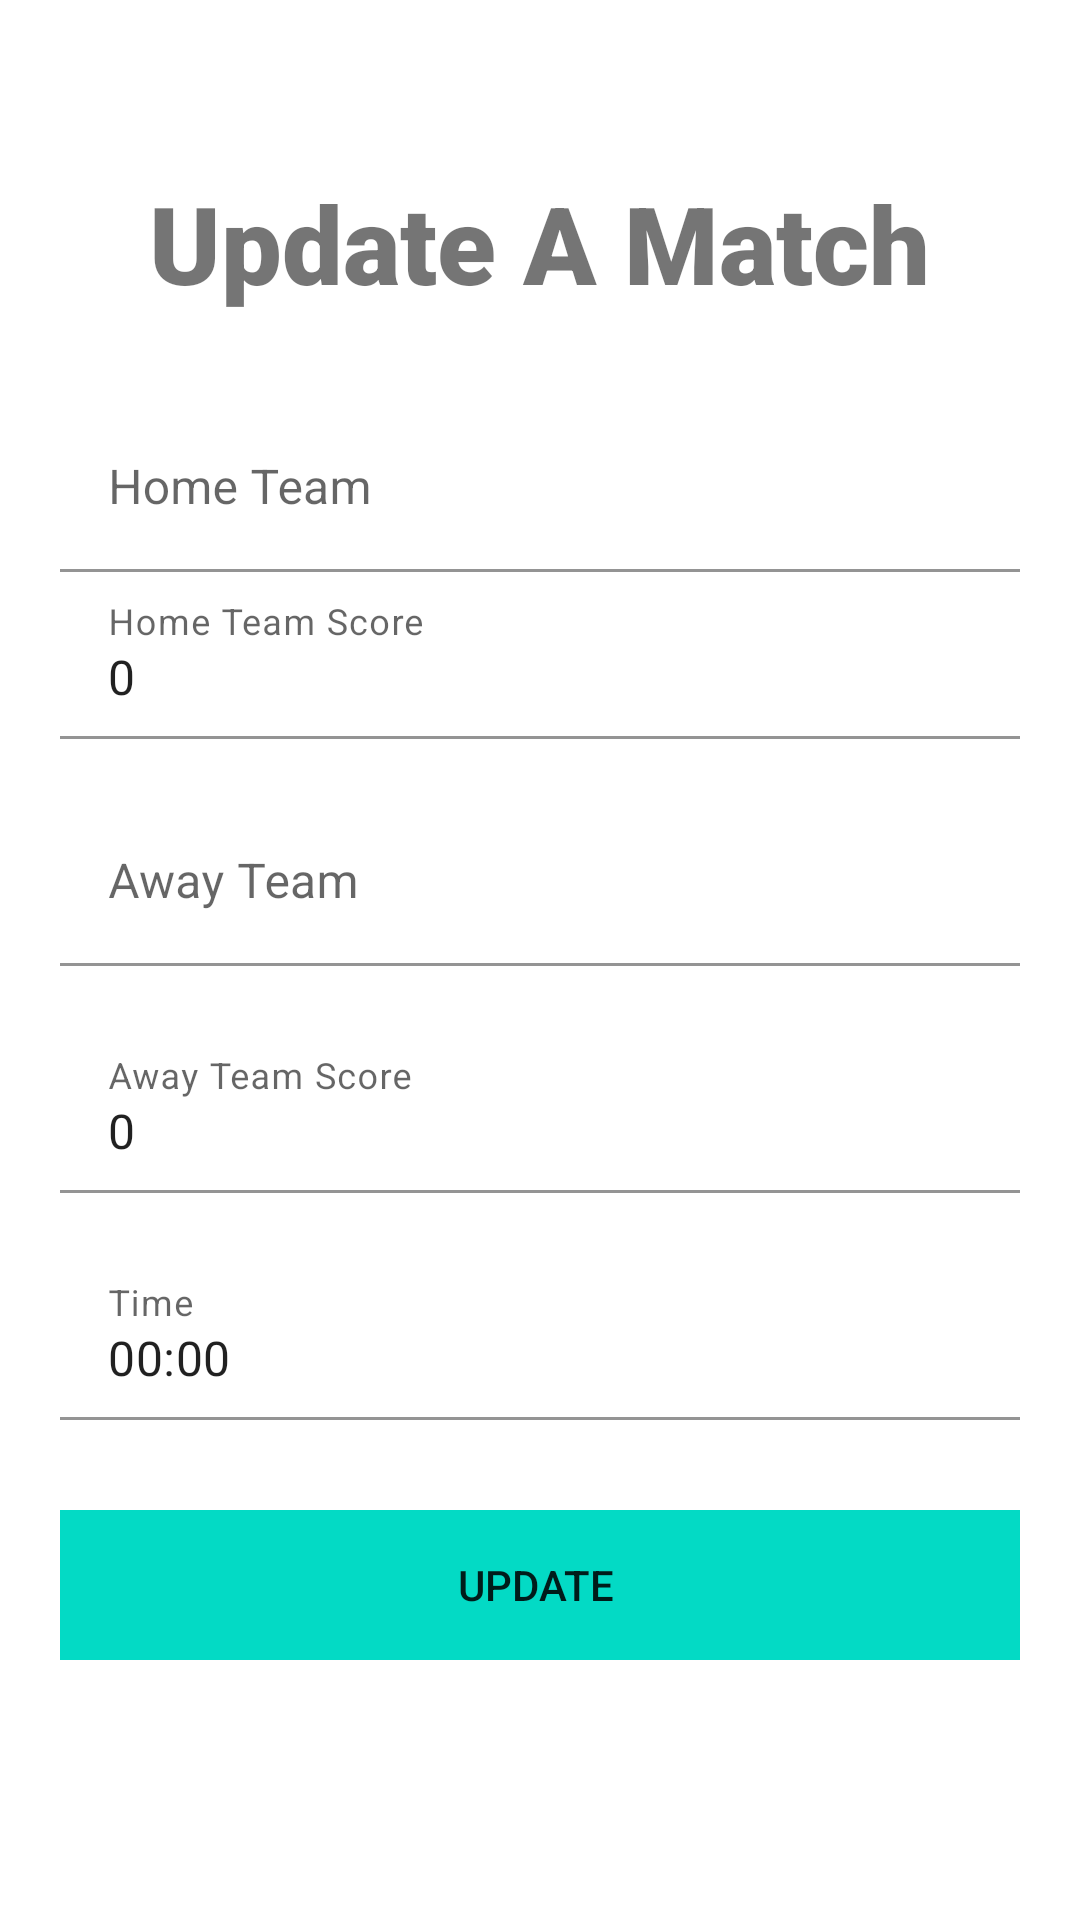

The Android layout XML behind this screen, and the referenced resources:
<!-- AndroidManifest.xml: application theme Theme.EGFootballTracker -->
<!-- res/layout/update_match_scores.xml -->
<?xml version="1.0" encoding="utf-8"?>
<LinearLayout xmlns:android="http://schemas.android.com/apk/res/android"
    xmlns:tools="http://schemas.android.com/tools"
    android:layout_width="match_parent"
    android:layout_height="match_parent"
    xmlns:app="http://schemas.android.com/apk/res-auto"
    android:orientation="vertical"
    android:gravity="center"
    tools:context=".View.UpdateMatchScoresFragment">

    
    <ScrollView
        android:layout_width="match_parent"
        android:layout_height="wrap_content">
    <LinearLayout
        android:layout_width="match_parent"
        android:layout_height="wrap_content"
        android:gravity="center"
        android:orientation="vertical">

        <LinearLayout
            android:layout_width="wrap_content"
            android:layout_height="wrap_content"
            android:orientation="vertical"
            android:layout_marginBottom="30dp"
            >

            <TextView
                android:id="@+id/textView2"
                android:layout_width="match_parent"
                android:layout_height="wrap_content"
                android:fontFamily="sans-serif-black"
                android:text="Update A Match"
                android:textSize="36sp" />
        </LinearLayout>

        <LinearLayout
            android:layout_width="320dp"
            android:layout_height="wrap_content"
            android:orientation="vertical"
            android:layout_marginBottom="30dp"
            >
            <com.google.android.material.textfield.TextInputLayout
                android:id="@+id/input_layout_CourseCode"
                android:layout_width="match_parent"
                android:layout_height="wrap_content">

                <EditText
                    android:id="@+id/txtHomeTeamName"
                    android:layout_width="match_parent"
                    android:layout_height="wrap_content"
                    android:background="?android:colorBackground"
                    android:focusable="false"
                    android:focusableInTouchMode="false"
                    android:hint="Home Team" />
            </com.google.android.material.textfield.TextInputLayout>



            <com.google.android.material.textfield.TextInputLayout
                android:id="@+id/input_layout_Fullname"
                android:layout_width="match_parent"
                android:layout_height="wrap_content">

                <EditText
                    android:id="@+id/txtUpdateHomeTeamScore"
                    android:layout_width="match_parent"
                    android:layout_height="wrap_content"
                    android:background="?android:colorBackground"

                    android:hint="Home Team Score"
                    android:inputType="none"
                    android:text="0 " />
            </com.google.android.material.textfield.TextInputLayout>

            <com.google.android.material.textfield.TextInputLayout
                android:id="@+id/input_layout_HostTeam"
                android:layout_width="match_parent"
                android:layout_height="wrap_content">

                <EditText
                    android:id="@+id/txtHostTeamName"
                    android:layout_width="match_parent"
                    android:layout_height="wrap_content"
                    android:layout_marginTop="20dp"
                    android:focusable="false"
                    android:focusableInTouchMode="false"
                    android:background="?android:colorBackground"
                    android:hint="Away Team" />

            </com.google.android.material.textfield.TextInputLayout>
            <com.google.android.material.textfield.TextInputLayout
                android:id="@+id/input_layout_Password"
                android:layout_width="match_parent"
                android:layout_height="wrap_content">

                <EditText
                    android:id="@+id/txtUpdateHostTeamScore"
                    android:layout_width="match_parent"
                    android:layout_height="wrap_content"
                    android:layout_marginTop="20dp"
                    android:background="?android:colorBackground"

                    android:hint="Away Team Score"
                    android:inputType="none"
                    android:text="0 " />

            </com.google.android.material.textfield.TextInputLayout>
            <com.google.android.material.textfield.TextInputLayout
                android:layout_width="match_parent"
                android:layout_height="wrap_content">

                <EditText
                    android:id="@+id/txtUpdateMatchTime"
                    android:layout_width="match_parent"
                    android:layout_height="wrap_content"
                    android:layout_marginTop="20dp"
                    android:background="?android:colorBackground"
                    android:hint="Time"
                    android:inputType="none"
                    android:text="00:00 " />

            </com.google.android.material.textfield.TextInputLayout>


            <LinearLayout
                android:layout_width="match_parent"
                android:layout_height="wrap_content"
                android:orientation="vertical"
                android:layout_marginTop="30dp"
                app:layout_constraintVertical_bias="0.9"
                app:layout_constraintBottom_toBottomOf="parent"
                app:layout_constraintEnd_toEndOf="parent"
                app:layout_constraintTop_toTopOf="parent"
                app:layout_constraintStart_toStartOf="parent">

                <Button
                    android:id="@+id/btnUpdateMatch"
                    android:layout_width="match_parent"
                    android:layout_height="50dp"
                    android:layout_gravity="center"
                    android:background="?attr/colorSecondary"
                    android:text="Update " />


            </LinearLayout>

        </LinearLayout>

    </LinearLayout>
    </ScrollView>

</LinearLayout>
<!-- resources referenced by this layout -->
<resources>
  <style name="Theme.EGFootballTracker" parent="Theme.MaterialComponents.DayNight.DarkActionBar">
          
          <item name="colorPrimary">#2486BD</item>
          <item name="colorPrimaryVariant">#186793</item>
          <item name="colorOnPrimary">#FFFFFF</item>
          
          <item name="colorSecondary">@color/teal_200</item>
          <item name="colorSecondaryVariant">@color/teal_700</item>
          <item name="colorOnSecondary">#2486BD</item>
          
          <item name="android:statusBarColor" tools:targetApi="l">?attr/colorPrimaryVariant</item>
          
      </style>
  <!-- not gathered from this repository: default colours our renderer supplied (Android Studio template values) -->
  <color name="teal_200">#FF03DAC5</color>
  <color name="teal_700">#FF018786</color>
</resources>
